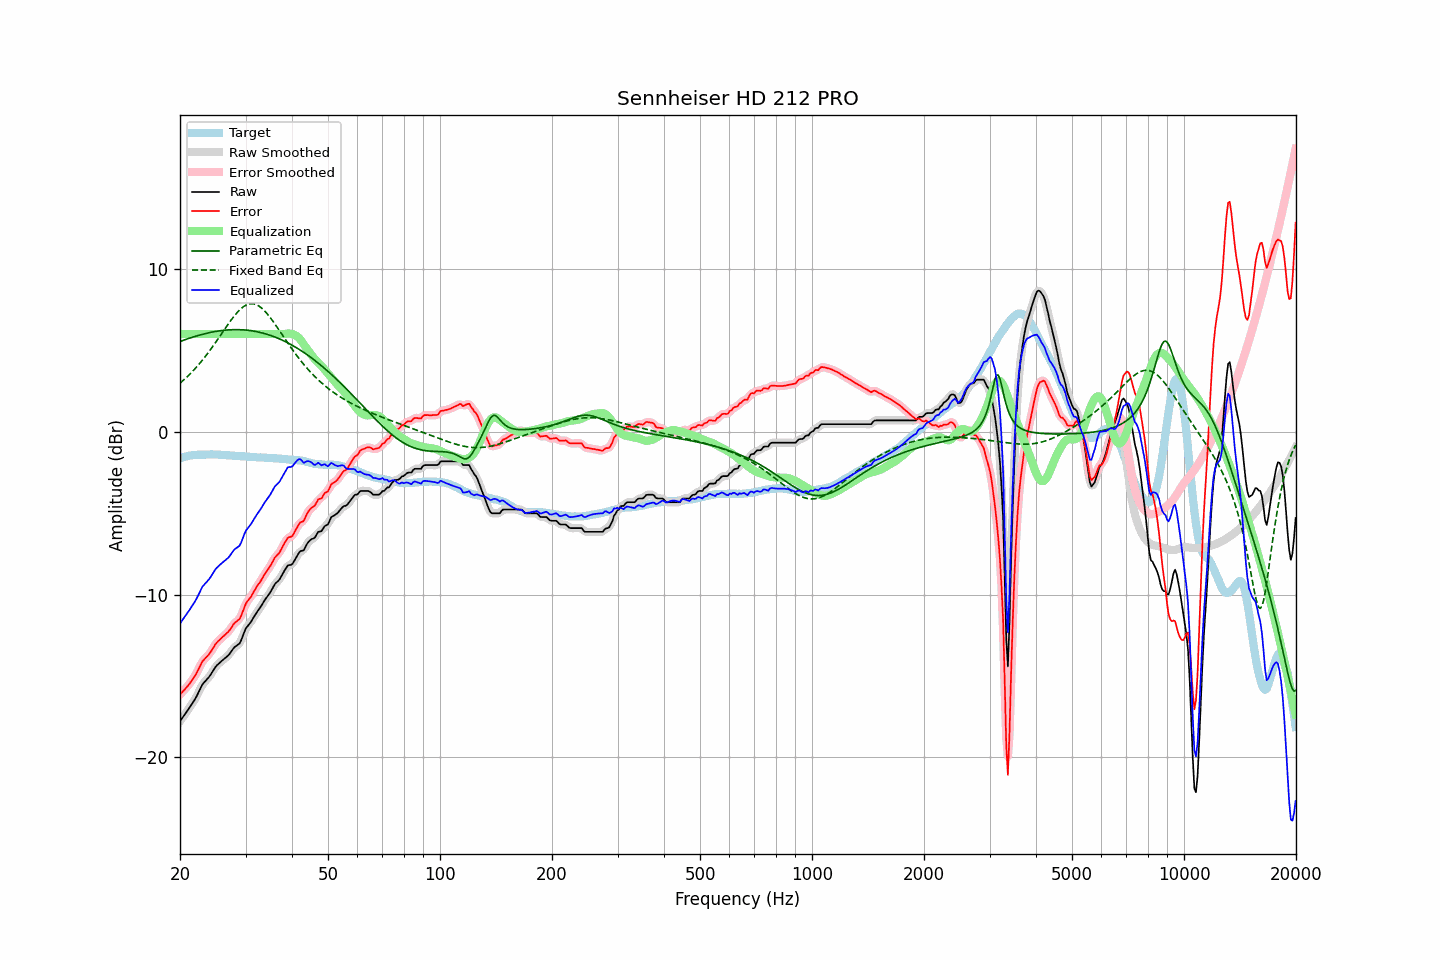

Values plotted in this chart, from the file beside it:
frequency, raw, error, smoothed, error_smoothed, equalization, parametric_eq, fixed_band_eq, equalized_raw, equalized_smoothed, target
20.00, -17.78, -16.13, -17.78, -16.13, 6.00, 5.54, 2.98, -11.78, -11.78, -1.64
20.20, -17.64, -16.03, -17.64, -16.03, 6.00, 5.57, 3.06, -11.64, -11.64, -1.60
20.40, -17.50, -15.92, -17.50, -15.93, 6.00, 5.61, 3.15, -11.50, -11.50, -1.57
20.61, -17.36, -15.82, -17.36, -15.82, 6.00, 5.64, 3.24, -11.36, -11.36, -1.54
20.81, -17.22, -15.70, -17.22, -15.71, 6.00, 5.68, 3.33, -11.22, -11.22, -1.51
21.02, -17.08, -15.59, -17.07, -15.59, 6.00, 5.71, 3.42, -11.08, -11.07, -1.48
21.23, -16.93, -15.46, -16.93, -15.46, 6.00, 5.74, 3.52, -10.93, -10.93, -1.46
21.44, -16.78, -15.32, -16.78, -15.33, 6.00, 5.78, 3.62, -10.78, -10.78, -1.45
21.66, -16.63, -15.18, -16.63, -15.19, 6.00, 5.81, 3.72, -10.63, -10.63, -1.45
21.87, -16.47, -15.04, -16.47, -15.04, 6.00, 5.84, 3.83, -10.47, -10.47, -1.44
22.09, -16.31, -14.88, -16.30, -14.87, 6.00, 5.87, 3.94, -10.31, -10.30, -1.43
22.31, -16.10, -14.69, -16.11, -14.69, 6.00, 5.90, 4.05, -10.10, -10.11, -1.42
22.54, -15.91, -14.49, -15.90, -14.48, 6.00, 5.93, 4.16, -9.91, -9.90, -1.42
22.76, -15.71, -14.29, -15.70, -14.29, 6.00, 5.95, 4.28, -9.71, -9.70, -1.42
22.99, -15.51, -14.09, -15.53, -14.12, 6.00, 5.98, 4.40, -9.51, -9.53, -1.42
23.22, -15.40, -13.99, -15.39, -13.98, 6.00, 6.00, 4.52, -9.40, -9.39, -1.41
23.45, -15.29, -13.88, -15.28, -13.88, 6.00, 6.03, 4.65, -9.29, -9.28, -1.41
23.69, -15.18, -13.78, -15.18, -13.78, 6.00, 6.05, 4.78, -9.18, -9.18, -1.40
23.92, -15.07, -13.67, -15.06, -13.66, 6.00, 6.07, 4.91, -9.07, -9.06, -1.40
24.16, -14.93, -13.54, -14.92, -13.53, 6.00, 6.09, 5.04, -8.93, -8.92, -1.39
24.40, -14.77, -13.38, -14.77, -13.38, 6.00, 6.11, 5.18, -8.77, -8.77, -1.39
24.65, -14.62, -13.22, -14.61, -13.22, 6.00, 6.13, 5.32, -8.62, -8.61, -1.40
24.89, -14.46, -13.06, -14.47, -13.07, 6.00, 6.15, 5.46, -8.46, -8.47, -1.40
25.14, -14.34, -12.94, -14.34, -12.94, 6.00, 6.17, 5.60, -8.34, -8.34, -1.40
25.39, -14.25, -12.83, -14.24, -12.83, 6.00, 6.18, 5.74, -8.25, -8.24, -1.41
25.65, -14.16, -12.75, -14.15, -12.74, 6.00, 6.20, 5.89, -8.16, -8.15, -1.41
25.91, -14.07, -12.65, -14.07, -12.65, 6.00, 6.21, 6.03, -8.07, -8.07, -1.42
26.16, -13.99, -12.55, -13.99, -12.56, 6.00, 6.22, 6.18, -7.99, -7.99, -1.43
26.43, -13.91, -12.48, -13.91, -12.47, 6.00, 6.23, 6.32, -7.91, -7.91, -1.43
26.69, -13.82, -12.37, -13.83, -12.38, 6.00, 6.24, 6.47, -7.82, -7.83, -1.44
26.96, -13.74, -12.29, -13.73, -12.28, 6.00, 6.25, 6.61, -7.74, -7.73, -1.44
27.23, -13.62, -12.16, -13.61, -12.16, 6.00, 6.26, 6.75, -7.62, -7.61, -1.46
27.50, -13.48, -12.02, -13.48, -12.02, 6.00, 6.26, 6.88, -7.48, -7.48, -1.46
27.77, -13.34, -11.86, -13.34, -11.87, 6.00, 6.26, 7.01, -7.34, -7.34, -1.48
28.05, -13.22, -11.74, -13.23, -11.75, 6.00, 6.27, 7.14, -7.22, -7.23, -1.48
28.33, -13.15, -11.66, -13.15, -11.66, 6.00, 6.27, 7.25, -7.15, -7.15, -1.49
28.62, -13.08, -11.58, -13.09, -11.59, 6.00, 6.27, 7.36, -7.08, -7.09, -1.50
28.90, -13.01, -11.51, -12.98, -11.47, 6.00, 6.26, 7.47, -7.01, -6.98, -1.50
29.19, -12.82, -11.31, -12.80, -11.29, 6.00, 6.26, 7.56, -6.82, -6.80, -1.51
29.48, -12.56, -11.05, -12.56, -11.05, 6.00, 6.25, 7.64, -6.56, -6.56, -1.50
29.78, -12.30, -10.79, -12.31, -10.79, 6.00, 6.25, 7.71, -6.30, -6.31, -1.51
30.08, -12.07, -10.55, -12.10, -10.57, 6.00, 6.24, 7.77, -6.07, -6.10, -1.52
30.38, -11.94, -10.40, -11.94, -10.41, 6.00, 6.23, 7.81, -5.94, -5.94, -1.54
30.68, -11.82, -10.28, -11.81, -10.27, 6.00, 6.22, 7.84, -5.82, -5.81, -1.54
30.99, -11.70, -10.15, -11.68, -10.14, 6.00, 6.20, 7.85, -5.70, -5.68, -1.55
31.30, -11.53, -9.98, -11.53, -9.99, 6.00, 6.19, 7.86, -5.53, -5.53, -1.55
31.61, -11.37, -9.82, -11.37, -9.82, 6.00, 6.17, 7.84, -5.37, -5.37, -1.55
31.93, -11.21, -9.65, -11.21, -9.64, 6.00, 6.15, 7.81, -5.21, -5.21, -1.56
32.24, -11.06, -9.47, -11.06, -9.49, 6.00, 6.14, 7.77, -5.06, -5.06, -1.58
32.57, -10.92, -9.34, -10.92, -9.34, 6.00, 6.11, 7.72, -4.92, -4.92, -1.58
32.89, -10.78, -9.20, -10.77, -9.19, 6.00, 6.09, 7.65, -4.78, -4.77, -1.58
33.22, -10.62, -9.03, -10.62, -9.03, 6.00, 6.07, 7.57, -4.62, -4.62, -1.59
33.55, -10.46, -8.87, -10.46, -8.87, 6.00, 6.04, 7.48, -4.46, -4.46, -1.59
33.89, -10.30, -8.70, -10.30, -8.71, 6.00, 6.01, 7.38, -4.30, -4.30, -1.60
34.23, -10.16, -8.56, -10.16, -8.56, 6.00, 5.98, 7.27, -4.16, -4.16, -1.60
34.57, -10.03, -8.41, -10.03, -8.42, 6.00, 5.95, 7.15, -4.03, -4.03, -1.61
34.92, -9.89, -8.27, -9.88, -8.27, 6.00, 5.92, 7.02, -3.89, -3.88, -1.62
35.27, -9.72, -8.10, -9.71, -8.09, 6.00, 5.89, 6.89, -3.72, -3.71, -1.62
35.62, -9.54, -7.91, -9.54, -7.91, 6.00, 5.85, 6.76, -3.54, -3.54, -1.63
35.97, -9.36, -7.72, -9.38, -7.75, 6.00, 5.81, 6.62, -3.36, -3.38, -1.63
... 635 more rows
